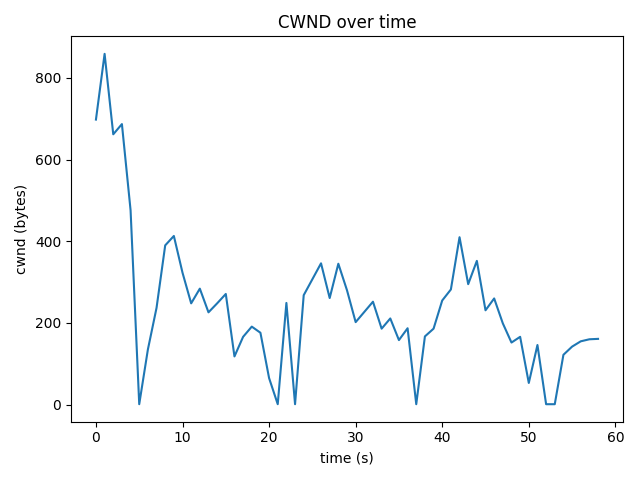

The data file committed next to this chart (first rows):
time_s, cwnd_bytes, rtt_ms
0.0, 698, 176.7
1.0, 859, 24.12
2.0, 662, 30.08
3.0, 687, 173.2
4.0, 476, 170.9
5.0, 1, 49.41
6.0, 135, 52.77
7.0, 237, 56.24
8.0, 390, 96.36
9.0, 413, 209.7
10.0, 323, 50.42
11.0, 248, 49.51
12.0, 284, 60.64
13.0, 226, 92.36
14.0, 248, 94.39
15.0, 271, 68.81
16.0, 118, 118.4
17.0, 166, 47.15
18.0, 191, 86.66
19.0, 176, 41.14
20.0, 65, 119.4
21.0, 1, 40.85
22.0, 249, 64.29
23.0, 1, 70.43
24.0, 268, 53.47
25.0, 307, 120.4
26.0, 346, 63.77
27.0, 261, 55.26
28.0, 345, 58.96
29.0, 280, 72.76
30.0, 202, 151.3
31.0, 227, 56.77
32.0, 252, 42.72
33.0, 186, 29.11
34.0, 211, 50.4
35.0, 158, 46.25
36.0, 187, 61.51
37.0, 1, 45.7
38.0, 167, 52.95
39.0, 186, 47.93
40.0, 255, 62.7
41.0, 282, 74.35
42.0, 410, 64.92
43.0, 295, 55.98
44.0, 352, 81.71
45.0, 231, 85.69
46.0, 260, 83.73
47.0, 199, 50.56
48.0, 152, 46.83
49.0, 166, 57.07
50.0, 53, 117.9
51.0, 146, 61.71
52.0, 1, 44.73
53.0, 1, 44.73
54.0, 122, 84.41
55.0, 142, 92.59
56.0, 155, 51.49
57.0, 160, 46.38
58.0, 161, 51.4
